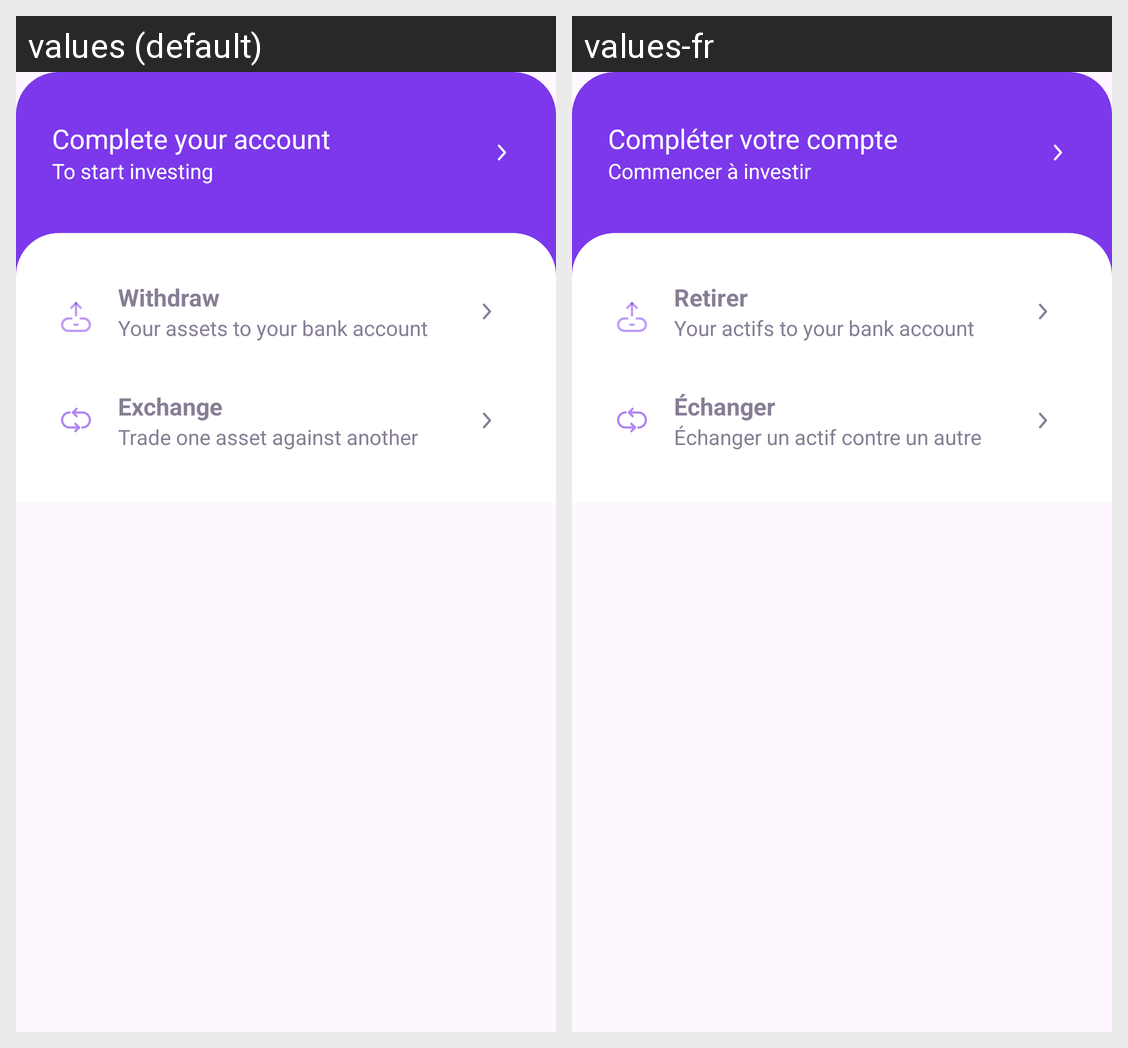

Here is an Android app screen in its default locale and in the app's own translations. Write out the translated-string differences for the strings that appear on this screen.
Android screen res/layout/bottom_sheet_portfolio.xml rendered under 2 locales, left to right: values (default), values-fr. Device: Nexus 5 (rendered at 1080×1920; each locale shown at half size, 540×960, under a caption strip naming it); theme Theme.Lyber.
Strings drawn on this screen, with the default value and each locale's value (text and hints the layout hard-codes, and strings that could not be matched under every locale, appear in the picture but are not listed):

complete_your_account
  values: Complete your account
  values-fr: Compléter votre compte

to_start_investing
  values: To start investing
  values-fr: Commencer à investir

withdraw
  values: Withdraw
  values-fr: Retirer

your_assets_to_your_bank_account
  values: Your assets to your bank account
  values-fr: Your actifs to your bank account

exchange
  values: Exchange
  values-fr: Échanger

trade_one_asset_against_another
  values: Trade one asset against another
  values-fr: Échanger un actif contre un autre
